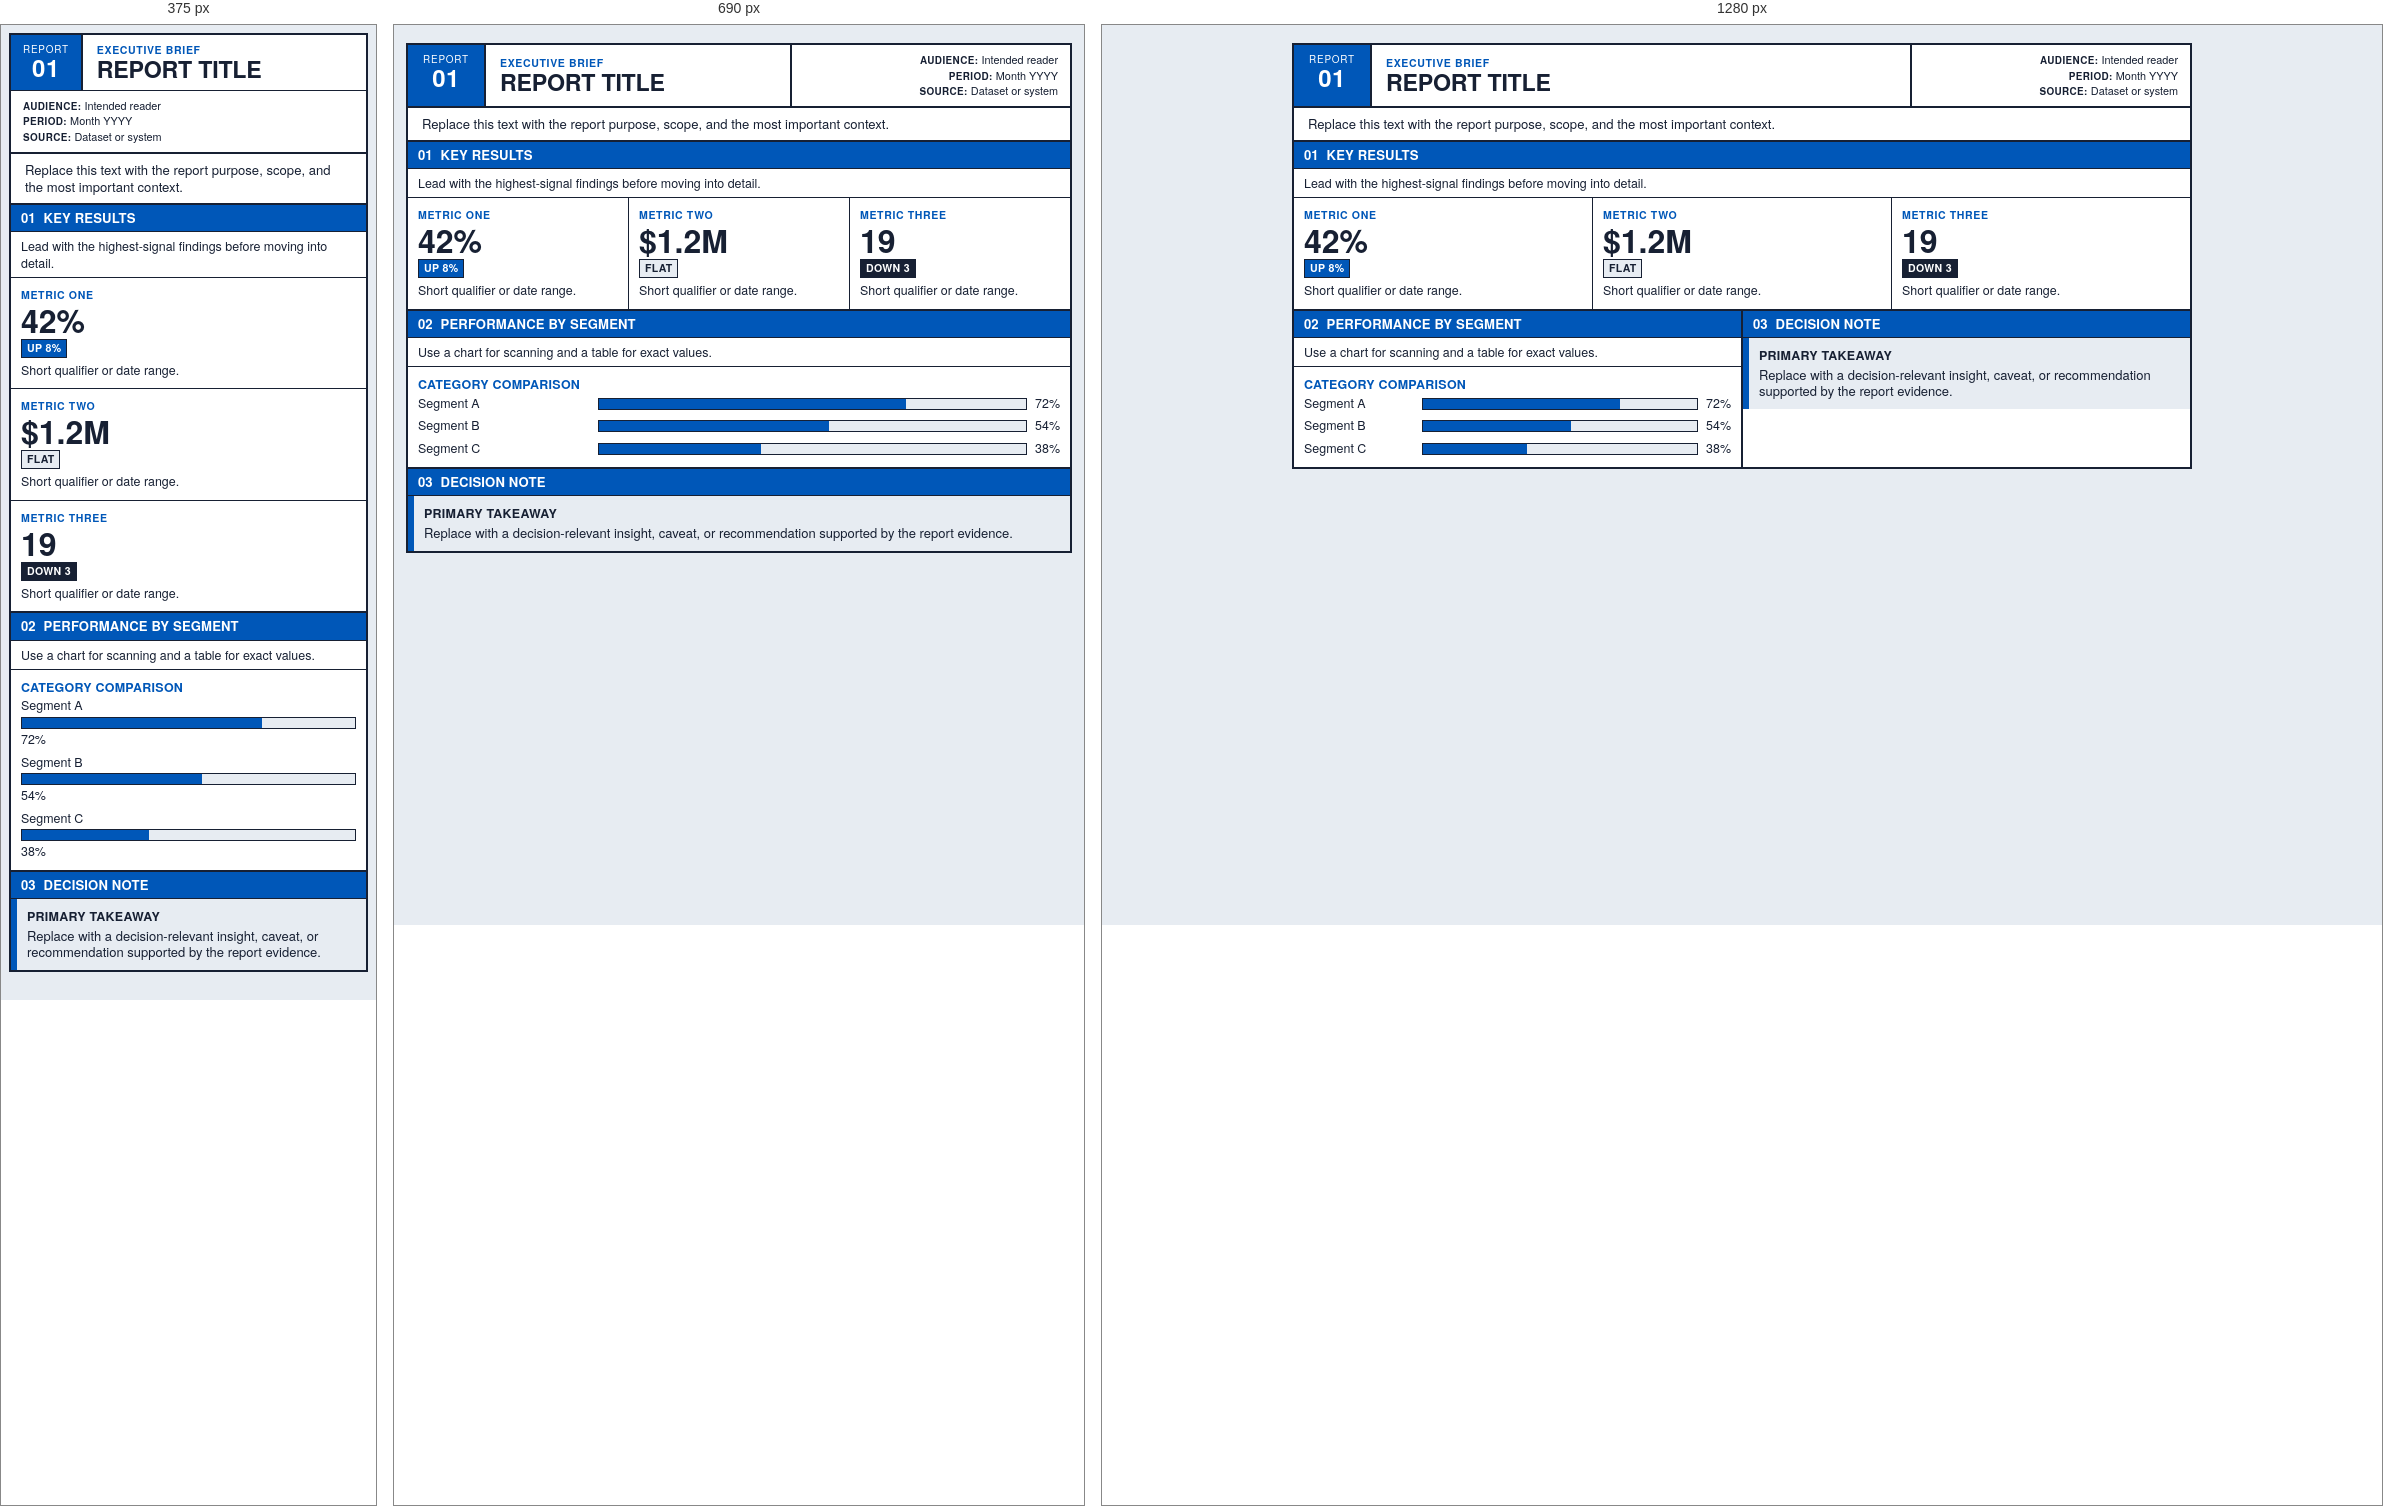
Rendered at 375 px, 690 px and 1280 px, left to right.

<!-- file: report-template.html -->
<!doctype html>
<html lang="en">
  <head>
    <meta charset="utf-8">
    <meta name="viewport" content="width=device-width, initial-scale=1">
    <title>Report Title</title>
    <link rel="stylesheet" href="./report.css">
  </head>
  <body>
    <main class="report-shell">
      <header class="report-cover">
        <div class="form-banner">
          <div class="report-code" aria-hidden="true">
            <span class="label">Report</span>
            <span class="code">01</span>
          </div>
          <div class="form-title">
            <div class="eyebrow">Executive brief</div>
            <h1>Report Title</h1>
          </div>
          <div class="report-meta" role="group" aria-label="Report metadata">
            <span class="meta-item"><strong>Audience:</strong> Intended reader</span>
            <span class="meta-item"><strong>Period:</strong> Month YYYY</span>
            <span class="meta-item"><strong>Source:</strong> Dataset or system</span>
          </div>
        </div>
        <p class="deck">Replace this text with the report purpose, scope, and the most important context.</p>
      </header>

      <div class="report-grid">
        <section class="report-section wide" aria-labelledby="summary-title">
          <div class="section-header">
            <div class="section-kicker">01</div>
            <h2 id="summary-title">Key Results</h2>
            <p class="section-lede">Lead with the highest-signal findings before moving into detail.</p>
          </div>

          <div class="metric-grid">
            <article class="metric-card">
              <div class="metric-label">Metric One</div>
              <div class="metric-value">42%</div>
              <span class="metric-delta positive">Up 8%</span>
              <p class="metric-caption">Short qualifier or date range.</p>
            </article>
            <article class="metric-card">
              <div class="metric-label">Metric Two</div>
              <div class="metric-value">$1.2M</div>
              <span class="metric-delta neutral">Flat</span>
              <p class="metric-caption">Short qualifier or date range.</p>
            </article>
            <article class="metric-card">
              <div class="metric-label">Metric Three</div>
              <div class="metric-value">19</div>
              <span class="metric-delta negative">Down 3</span>
              <p class="metric-caption">Short qualifier or date range.</p>
            </article>
          </div>
        </section>

        <section class="report-section" aria-labelledby="evidence-title">
          <div class="section-header">
            <div class="section-kicker">02</div>
            <h2 id="evidence-title">Performance by Segment</h2>
            <p class="section-lede">Use a chart for scanning and a table for exact values.</p>
          </div>
          <article class="chart-panel" aria-label="Category comparison chart">
            <h3>Category Comparison</h3>
            <div class="bar-chart">
              <div class="bar-row">
                <span class="bar-label">Segment A</span>
                <span class="bar-track"><span class="bar-fill" style="--value: 72%;"></span></span>
                <span class="bar-value">72%</span>
              </div>
              <div class="bar-row">
                <span class="bar-label">Segment B</span>
                <span class="bar-track"><span class="bar-fill" style="--value: 54%;"></span></span>
                <span class="bar-value">54%</span>
              </div>
              <div class="bar-row">
                <span class="bar-label">Segment C</span>
                <span class="bar-track"><span class="bar-fill" style="--value: 38%;"></span></span>
                <span class="bar-value">38%</span>
              </div>
            </div>
          </article>
        </section>

        <section class="report-section" aria-labelledby="takeaway-title">
          <div class="section-header">
            <div class="section-kicker">03</div>
            <h2 id="takeaway-title">Decision Note</h2>
          </div>
          <aside class="callout">
            <strong>Primary takeaway</strong>
            Replace with a decision-relevant insight, caveat, or recommendation supported by the report evidence.
          </aside>
        </section>
      </div>
    </main>
  </body>
</html>


/* @media block from report.css */
@media (max-width: 820px) {
  .report-grid {
    grid-template-columns: 1fr;
  }

  .report-grid > .report-section.wide {
    grid-column: auto;
  }
}

/* @media block from report.css */
@media (max-width: 560px) {
  .report-shell {
    width: min(100% - 16px, var(--report-max-width));
    padding-top: 8px;
  }

  .form-banner {
    flex-wrap: wrap;
  }

  .report-code {
    min-width: 70px;
  }

  .report-meta {
    flex: 1 0 100%;
    min-width: 100%;
    border-top: var(--report-inner-rule) solid var(--report-border);
    border-left: 0;
    text-align: left;
  }

  .grid-2,
  .grid-3,
  .metric-grid,
  .note-grid {
    grid-template-columns: 1fr;
  }

  .bar-row {
    grid-template-columns: 1fr;
    gap: 3px;
  }

  .bar-value {
    text-align: left;
  }

  .timeline-item {
    grid-template-columns: 1fr;
    gap: 3px;
  }

  th,
  td {
    padding-right: 7px;
    padding-left: 7px;
  }
}